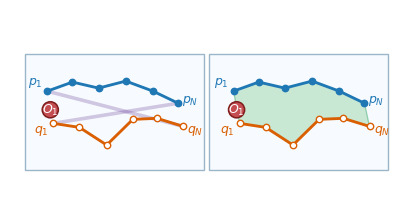

The script that saved this image: (Note: this script raises an exception after producing the figure.)
from pathlib import Path

import matplotlib.pyplot as plt
import numpy as np
from matplotlib.patches import Circle, Polygon, Rectangle


FIGSIZE = (5.1, 3.0)
LW = 2.05
MS = 4.6
FONT = 9
BLUE = "#1f77b4"
ORANGE = "#d95f02"
PURPLE = "#6a3d9a"
SWEEP_FILL = "#8fd19e"
CROSSED = "#6a3d9a"
RED = "#c44e52"
RED_EDGE = "#7f1d1d"
PANEL_FILL = "#f7fbff"
PANEL_EDGE = "#9bb6c8"


def configure(ax, xlim=(-0.30, 7.55), ylim=(-0.32, 3.75)):
    ax.set_aspect("equal")
    ax.axis("off")
    ax.set_xlim(*xlim)
    ax.set_ylim(*ylim)


def base_curves(x0):
    a = np.array(
        [
            (x0 + 0.32, 2.12),
            (x0 + 0.82, 2.30),
            (x0 + 1.34, 2.18),
            (x0 + 1.88, 2.32),
            (x0 + 2.42, 2.12),
            (x0 + 2.92, 1.88),
        ]
    )
    b = np.array(
        [
            (x0 + 0.44, 1.48),
            (x0 + 0.96, 1.40),
            (x0 + 1.50, 1.05),
            (x0 + 2.02, 1.56),
            (x0 + 2.50, 1.58),
            (x0 + 3.02, 1.42),
        ]
    )
    return a, b


def draw_cables(ax, a, b):
    ax.plot(a[:, 0], a[:, 1], color=BLUE, lw=LW, marker="o", ms=MS)
    ax.plot(b[:, 0], b[:, 1], color=ORANGE, lw=LW, marker="o", ms=MS, mfc="white")
    ax.text(a[0, 0] - 0.1, a[0, 1] + 0.14, r"$p_1$", color=BLUE, ha="right")
    ax.text(a[-1, 0] + 0.08, a[-1, 1] + 0.02, r"$p_N$", color=BLUE, ha="left")
    ax.text(b[0, 0] - 0.1, b[0, 1] - 0.18, r"$q_1$", color=ORANGE, ha="right")
    ax.text(b[-1, 0] + 0.08, b[-1, 1] - 0.12, r"$q_N$", color=ORANGE, ha="left")


def local_sweep(ax, a, b):
    envelope = np.vstack((a, b[::-1]))
    ax.add_patch(
        Polygon(
            envelope,
            closed=True,
            facecolor=SWEEP_FILL,
            edgecolor="#2ca25f",
            lw=0.9,
            alpha=0.45,
        )
    )


def crossed_sweep(ax, a, b):
    ax.plot([a[0, 0], b[-1, 0]], [a[0, 1], b[-1, 1]], color=CROSSED, lw=2.6, alpha=0.28)
    ax.plot([a[-1, 0], b[0, 0]], [a[-1, 1], b[0, 1]], color=CROSSED, lw=2.6, alpha=0.28)


def obstacle(ax, xy):
    ax.add_patch(Circle(xy, 0.16, facecolor=RED, edgecolor=RED_EDGE, lw=1.1))
    ax.text(xy[0], xy[1], r"$O_1$", color="white", ha="center", va="center")


def draw_swapped_panel(ax, x0=0.12, rect=(0.00, 0.55, 3.55, 2.30), text=True):
    ax.add_patch(Rectangle(rect[:2], rect[2], rect[3], facecolor=PANEL_FILL, edgecolor=PANEL_EDGE, lw=1.0))
    a, b = base_curves(x0)
    crossed_sweep(ax, a, b)
    draw_cables(ax, a, b)
    obstacle(ax, (x0 + 0.38, 1.75))


def draw_preserved_panel(ax, x0=3.82, rect=(3.66, 0.55, 3.55, 2.30), text=True):
    ax.add_patch(Rectangle(rect[:2], rect[2], rect[3], facecolor=PANEL_FILL, edgecolor=PANEL_EDGE, lw=1.0))
    a, b = base_curves(x0)
    local_sweep(ax, a, b)
    draw_cables(ax, a, b)
    obstacle(ax, (x0 + 0.38, 1.75))


def save(fig, filename, tight=True):
    path = Path(filename)
    out = Path(__file__).resolve().parents[1] / f"{path.stem}_colored{path.suffix}"
    if tight:
        fig.savefig(out, bbox_inches="tight", pad_inches=0.04)
    else:
        fig.savefig(out)
    plt.close(fig)
    return out


def draw_swapped_endpoints_split():
    fig, ax = plt.subplots(figsize=(3.15, 1.85))
    fig.subplots_adjust(left=0, right=1, bottom=0, top=1)
    configure(ax, (-0.02, 3.68), (0.66, 2.90))
    draw_swapped_panel(ax, rect=(0.12, 0.76, 3.45, 2.04), text=False)
    return save(fig, "A_swapped_endpoints.pdf", tight=False)


def draw_preserved_endpoints_split():
    fig, ax = plt.subplots(figsize=(3.15, 1.85))
    fig.subplots_adjust(left=0, right=1, bottom=0, top=1)
    configure(ax, (3.70, 7.48), (0.66, 2.90))
    draw_preserved_panel(ax, rect=(3.82, 0.76, 3.55, 2.04), text=False)
    return save(fig, "B_preserved_endpoints.pdf", tight=False)


def main():
    plt.rcParams.update(
        {
            "font.size": FONT,
            "font.family": "DejaVu Sans",
            "pdf.fonttype": 42,
            "ps.fonttype": 42,
        }
    )

    fig, ax = plt.subplots(figsize=FIGSIZE)
    configure(ax)

    draw_swapped_panel(ax)
    draw_preserved_panel(ax)

    print(save(fig, "order_transition_endpoint_correspondence.pdf"))
    for out in (draw_swapped_endpoints_split(), draw_preserved_endpoints_split()):
        print(out)


if __name__ == "__main__":
    main()
